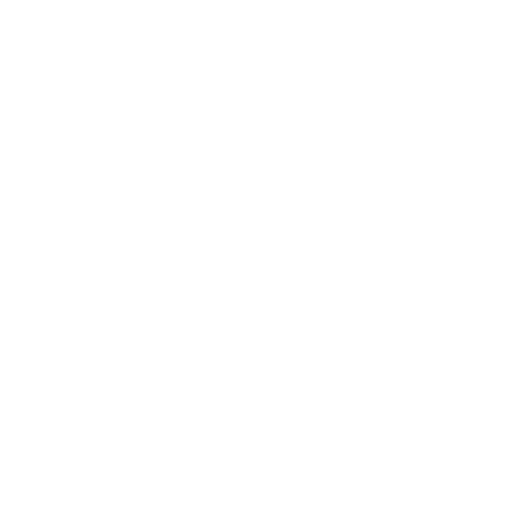
t = 0.00 s
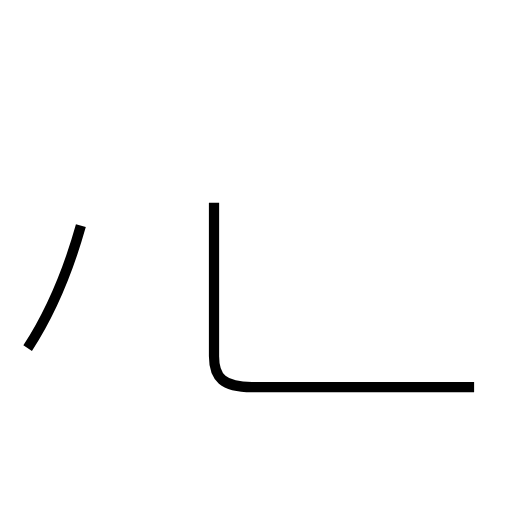
t = 1.66 s
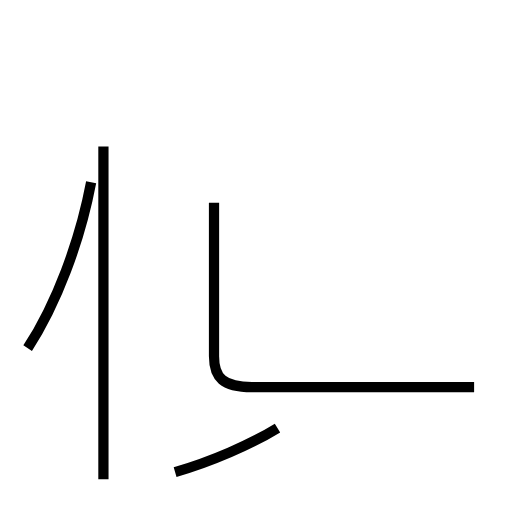
t = 3.09 s
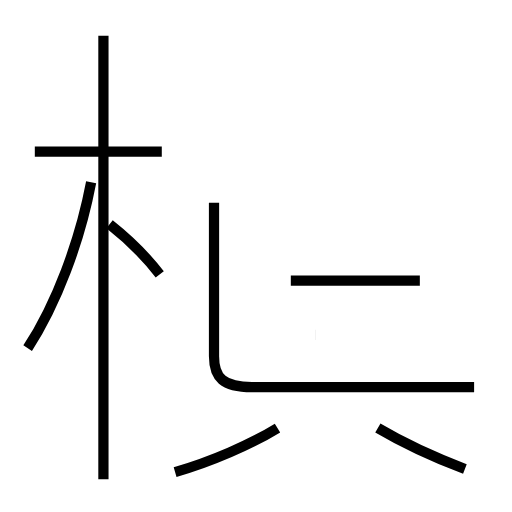
t = 4.66 s
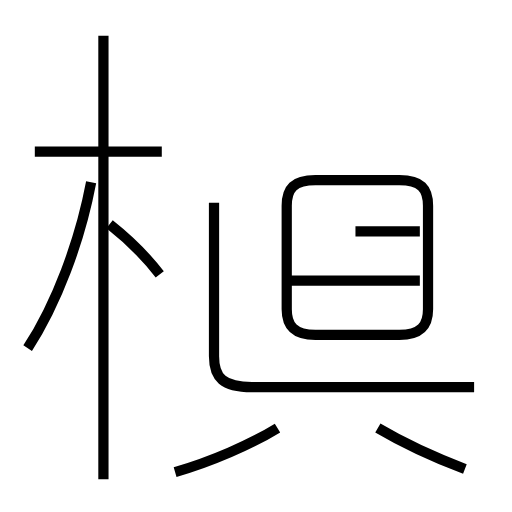
t = 6.47 s
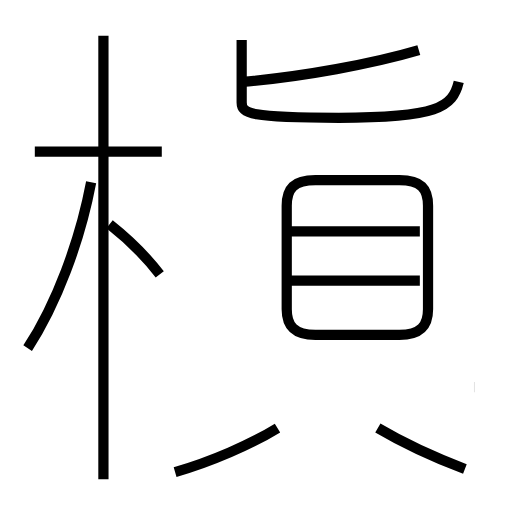
t = 8.07 s

The animated SVG that drew these frames (rendered in a browser with its animation timeline set to each time). Animation: 12 SMIL elements (animate=12); one cycle of 8.07 s.

<?xml version='1.0' encoding='utf-8'?>
<svg viewBox="0.0 -6.0 50.0 50.0" version="1.1" xmlns="http://www.w3.org/2000/svg"><rect x="-1000" y="-1000" width="2000" height="2000" stroke="white" fill="white" /><g style="fill:none;stroke:#000000;stroke-width:1"><path d="M 46.3 -6.2 L 24.6 -6.2 C 21.8 -6.2 20.9 -7.1 20.9 -9.2 L 20.9 -24.2 " transform="translate(0.0 38.0)" stroke-dasharray="42.25013399593935" stroke-dashoffset="42.25013399593935"><animate attributeName="stroke-dashoffset" from="42.25013399593935" to="0" dur="1.2675040198781804s" begin="0s; anim_end.end" fill="freeze" id="anim0" /></path><path d="M 2.7 -10.0 C 5.5 -14.3 7.8 -20.4 8.9 -26.2 " transform="translate(0.0 38.0)" stroke-dasharray="17.445878805216847" stroke-dashoffset="17.445878805216847"><animate attributeName="stroke-dashoffset" from="17.445878805216847" to="0" dur="0.5233763641565053s" begin="anim0.end" fill="freeze" id="anim1" /></path><path d="M 17.1 2.1 C 20.6 1.1 24.5 -0.6 27.1 -2.2 " transform="translate(0.0 38.0)" stroke-dasharray="10.914695566841566" stroke-dashoffset="10.914695566841566"><animate attributeName="stroke-dashoffset" from="10.914695566841566" to="0" dur="0.32744086700524694s" begin="anim1.end" fill="freeze" id="anim2" /></path><path d="M 10.1 2.8 L 10.1 -40.5 " transform="translate(0.0 38.0)" stroke-dasharray="43.3" stroke-dashoffset="43.3"><animate attributeName="stroke-dashoffset" from="43.3" to="0" dur="1.299s" begin="anim2.end" fill="freeze" id="anim3" /></path><path d="M 15.6 -17.2 C 14.3 -18.9 12.6 -20.6 10.7 -22.1 " transform="translate(0.0 38.0)" stroke-dasharray="6.9471066883528385" stroke-dashoffset="6.9471066883528385"><animate attributeName="stroke-dashoffset" from="6.9471066883528385" to="0" dur="0.20841320065058513s" begin="anim3.end" fill="freeze" id="anim4" /></path><path d="M 15.8 -29.2 L 3.4 -29.2 " transform="translate(0.0 38.0)" stroke-dasharray="12.4" stroke-dashoffset="12.4"><animate attributeName="stroke-dashoffset" from="12.4" to="0" dur="0.372s" begin="anim4.end" fill="freeze" id="anim5" /></path><path d="M 45.4 1.8 C 42.5 0.7 39.1 -0.9 36.9 -2.2 " transform="translate(0.0 38.0)" stroke-dasharray="9.403745234863662" stroke-dashoffset="9.403745234863662"><animate attributeName="stroke-dashoffset" from="9.403745234863662" to="0" dur="0.2821123570459098s" begin="anim5.end" fill="freeze" id="anim6" /></path><path d="M 41.0 -16.6 L 28.4 -16.6 " transform="translate(0.0 38.0)" stroke-dasharray="12.600000000000001" stroke-dashoffset="12.600000000000001"><animate attributeName="stroke-dashoffset" from="12.600000000000001" to="0" dur="0.378s" begin="anim6.end" fill="freeze" id="anim7" /></path><path d="M 30.8 -11.3 L 39.0 -11.3 C 41.1 -11.3 41.8 -12.2 41.8 -13.8 L 41.8 -23.9 C 41.8 -25.6 41.1 -26.4 39.0 -26.4 L 30.8 -26.4 C 28.7 -26.4 28.0 -25.6 28.0 -23.9 L 28.0 -13.8 C 28.0 -12.2 28.7 -11.3 30.8 -11.3 Z " transform="translate(0.0 38.0)" stroke-dasharray="54.018286445362506" stroke-dashoffset="54.018286445362506"><animate attributeName="stroke-dashoffset" from="54.018286445362506" to="0" dur="1.6205485933608752s" begin="anim7.end" fill="freeze" id="anim8" /></path><path d="M 41.0 -21.4 L 28.4 -21.4 " transform="translate(0.0 38.0)" stroke-dasharray="12.600000000000001" stroke-dashoffset="12.600000000000001"><animate attributeName="stroke-dashoffset" from="12.600000000000001" to="0" dur="0.378s" begin="anim8.end" fill="freeze" id="anim9" /></path><path d="M 23.6 -40.1 L 23.6 -34.0 C 23.6 -32.9 24.4 -32.5 33.1 -32.5 C 42.7 -32.5 44.2 -33.5 44.8 -36.0 " transform="translate(0.0 38.0)" stroke-dasharray="29.37476662409535" stroke-dashoffset="29.37476662409535"><animate attributeName="stroke-dashoffset" from="29.37476662409535" to="0" dur="0.8812429987228605s" begin="anim9.end" fill="freeze" id="anim10" /></path><path d="M 23.6 -36.0 C 29.6 -36.5 36.5 -37.8 40.9 -39.1" transform="translate(0.0 38.0)" stroke-dasharray="17.60112884318106" stroke-dashoffset="17.60112884318106"><animate attributeName="stroke-dashoffset" from="17.60112884318106" to="0" dur="0.5280338652954317s" begin="anim10.end" fill="freeze" id="anim_end" /></path></g></svg>
